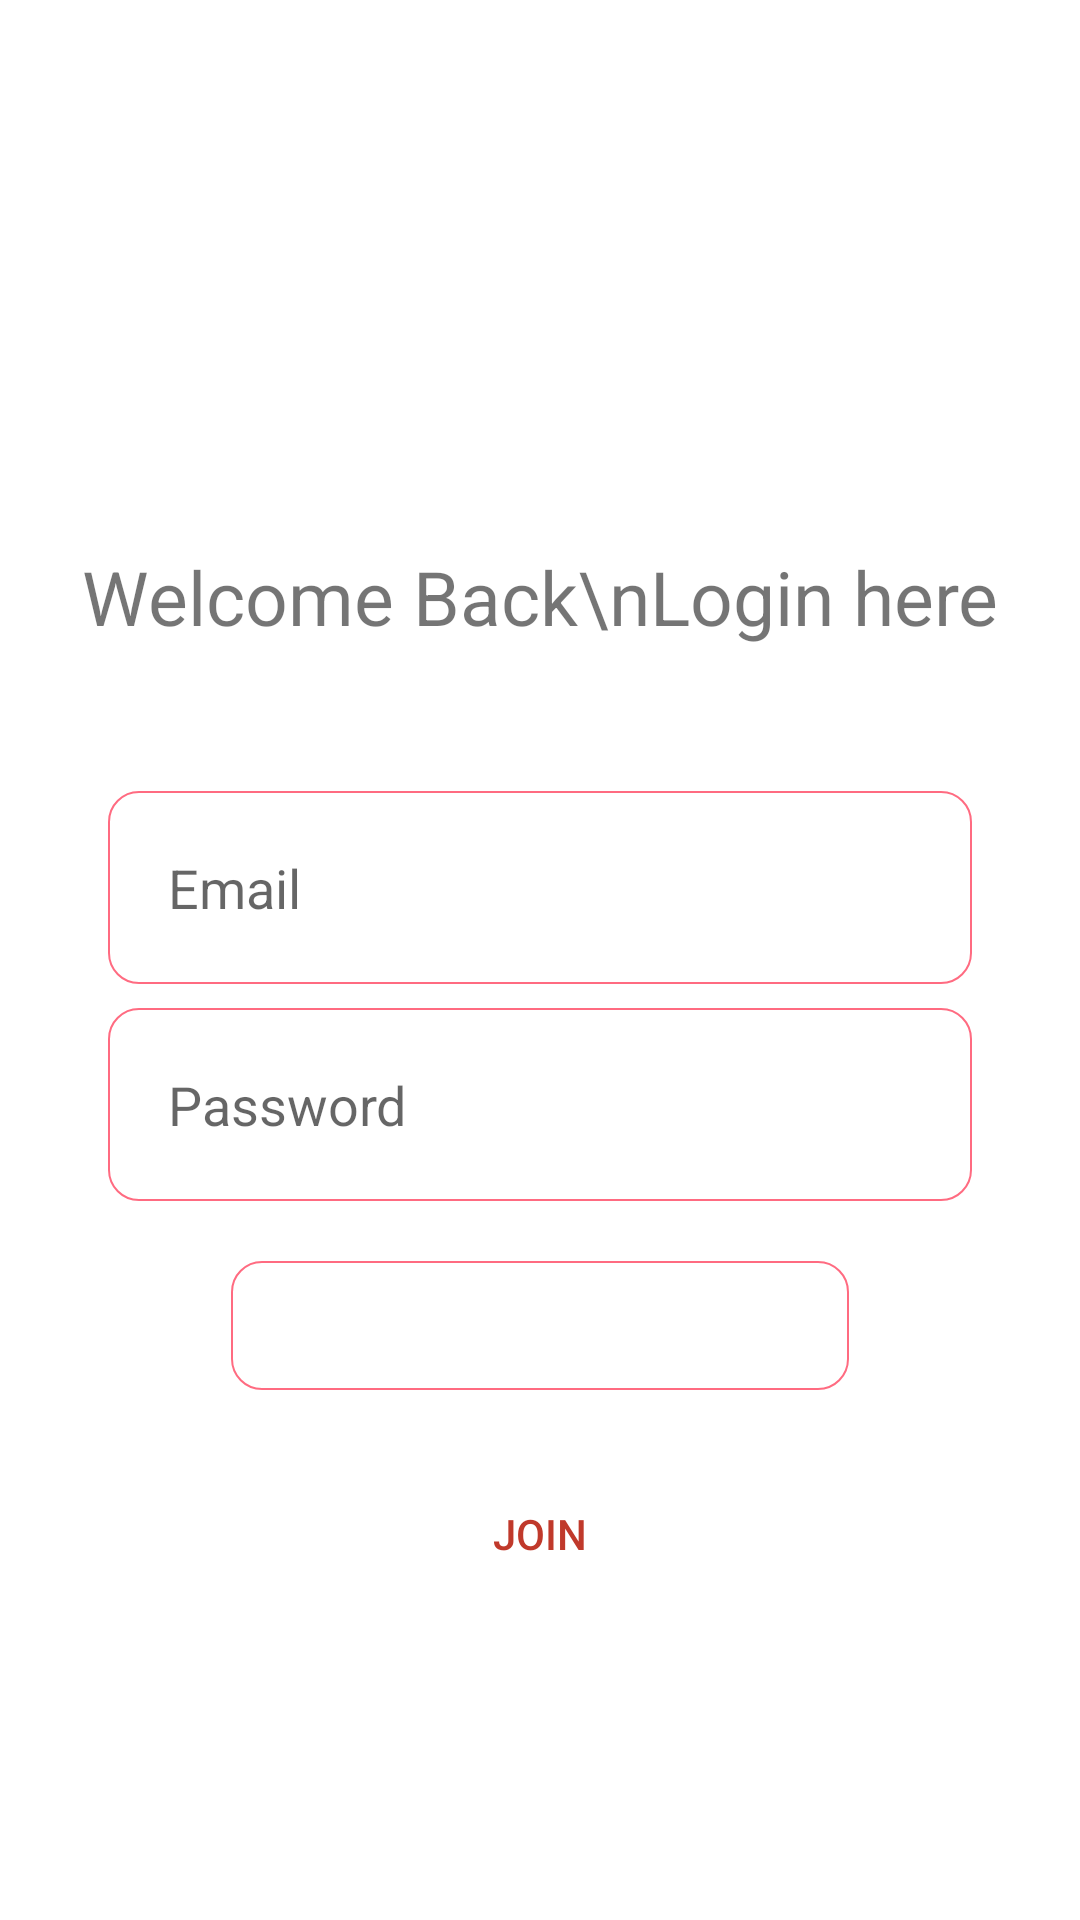

Reconstruct the res/layout file that produces this screen, plus the resources it refers to.
<!-- AndroidManifest.xml: application theme Theme.Todo -->
<!-- res/layout/activity_login.xml -->
<?xml version="1.0" encoding="utf-8"?>
<androidx.constraintlayout.widget.ConstraintLayout xmlns:android="http://schemas.android.com/apk/res/android"
    xmlns:app="http://schemas.android.com/apk/res-auto"
    xmlns:tools="http://schemas.android.com/tools"
    android:layout_width="match_parent"
    android:layout_height="match_parent"
    tools:context=".LoginActivity">

    <EditText
        android:background="@drawable/text_box_bg"
        android:id="@+id/txtEmail"
        android:layout_width="0dp"
        android:layout_marginTop="48dp"
        android:layout_height="wrap_content"
        app:layout_constraintWidth_percent="0.8"
        android:hint="Email"
        android:inputType="textEmailAddress"
        app:layout_constraintEnd_toEndOf="parent"
        app:layout_constraintStart_toStartOf="parent"
        app:layout_constraintTop_toBottomOf="@+id/textView" />

    <EditText
        android:background="@drawable/text_box_bg"
        app:layout_constraintWidth_percent="0.8"
        android:id="@+id/txtPassword"
        android:layout_width="0dp"
        android:layout_height="wrap_content"
        android:layout_margin="8dp"
        android:hint="Password"
        android:inputType="textPassword"
        app:layout_constraintEnd_toEndOf="parent"
        app:layout_constraintStart_toStartOf="parent"
        app:layout_constraintTop_toBottomOf="@+id/txtEmail" />


    <TextView
        android:id="@+id/textView"
        android:layout_width="wrap_content"
        android:layout_height="wrap_content"
        android:text="Welcome Back\nLogin here"
        app:layout_constraintVertical_bias="0.3"
        android:textAlignment="center"
        android:textSize="25sp"
        app:layout_constraintEnd_toEndOf="parent"
        app:layout_constraintHorizontal_bias="0.5"
        app:layout_constraintBottom_toBottomOf="parent"
        app:layout_constraintStart_toStartOf="parent"
        app:layout_constraintTop_toTopOf="parent" />

    <Button
        android:id="@+id/button2"
        android:layout_width="206dp"
        android:layout_height="43dp"
        android:layout_marginTop="20dp"
        android:textColor="#FFFFFF"
        android:onClick="onPressLogin"
        android:background="@drawable/text_box_bg"
        android:text="Login"
        app:layout_constraintEnd_toEndOf="parent"
        app:layout_constraintHorizontal_bias="0.5"
        app:layout_constraintStart_toStartOf="parent"
        app:layout_constraintTop_toBottomOf="@+id/txtPassword" />

    <Button
        android:id="@+id/button3"
        style="?android:attr/borderlessButtonStyle"
        android:layout_width="wrap_content"
        android:layout_height="wrap_content"
        android:layout_marginTop="24dp"
        android:onClick="onJoinPressed"
        android:textColor="@color/primary"
        android:text="Join"
        app:layout_constraintBottom_toBottomOf="parent"
        app:layout_constraintEnd_toEndOf="parent"
        app:layout_constraintHorizontal_bias="0.5"
        app:layout_constraintStart_toStartOf="parent"
        app:layout_constraintTop_toBottomOf="@+id/button2"
        app:layout_constraintVertical_bias="0.0" />

</androidx.constraintlayout.widget.ConstraintLayout>
<!-- resources referenced by this layout -->
<resources>
  <color name="primary">#c0392b</color>
  <!-- drawable text_box_bg (drawable) -->
  <?xml version="1.0" encoding="utf-8"?>
  <shape xmlns:android="http://schemas.android.com/apk/res/android"
      android:shape="rectangle" >
      <corners android:radius="10dp" />
      <stroke android:width="0.5dp" android:color="#ff6b81" />
      <padding android:left="20dp" android:top="20dp"
          android:right="20dp" android:bottom="20dp" />
  </shape>
  <style name="Theme.Todo" parent="Theme.MaterialComponents.DayNight.DarkActionBar">
          
          <item name="colorPrimary">@color/primary</item>
          <item name="colorPrimaryVariant">@color/primary</item>
          <item name="colorOnPrimary">@color/white</item>
          
          <item name="colorSecondary">@color/primary</item>
          <item name="colorSecondaryVariant">@color/primary</item>
          <item name="colorOnSecondary">@color/black</item>
          
          <item name="android:statusBarColor" tools:targetApi="l">?attr/colorPrimaryVariant</item>
          
      </style>
  <color name="white">#FFFFFFFF</color>
  <color name="black">#FF000000</color>
</resources>
